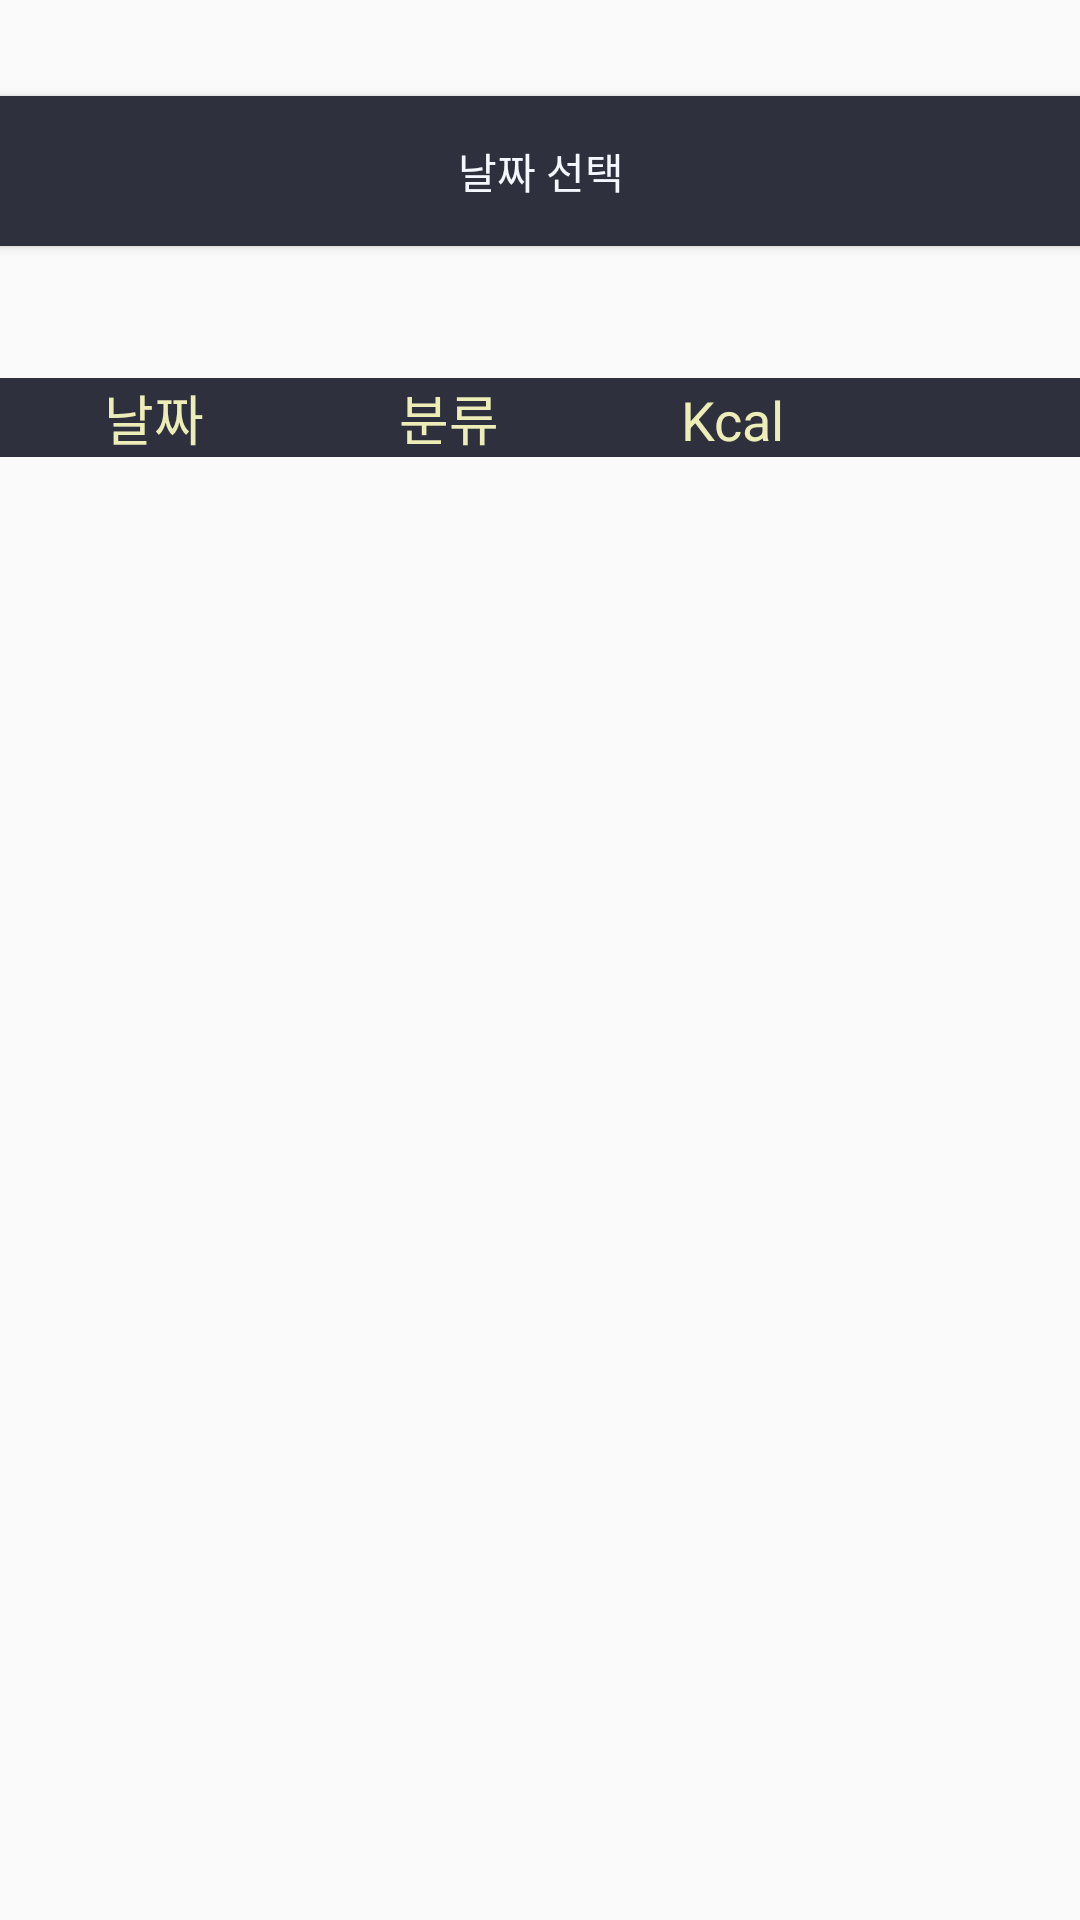

Reconstruct the res/layout file that produces this screen, plus the resources it refers to.
<!-- AndroidManifest.xml: application theme Theme.MS_Project -->
<!-- res/layout/activity_calendar.xml -->
<?xml version="1.0" encoding="utf-8"?>
<androidx.constraintlayout.widget.ConstraintLayout xmlns:android="http://schemas.android.com/apk/res/android"
    xmlns:app="http://schemas.android.com/apk/res-auto"
    xmlns:tools="http://schemas.android.com/tools"
    android:layout_width="match_parent"
    android:layout_height="match_parent"
    tools:context=".Calendar">

    <ImageView
        android:id="@+id/backgroundImageView"
        android:layout_width="0dp"
        android:layout_height="0dp"
        android:layout_alignParentStart="true"
        android:layout_alignParentTop="true"
        android:scaleType="centerCrop"
        android:src="@drawable/other_page"
        app:layout_constraintBottom_toBottomOf="parent"
        app:layout_constraintEnd_toEndOf="parent"
        app:layout_constraintStart_toStartOf="parent"
        app:layout_constraintTop_toTopOf="parent" />

    

    <Button
        android:id="@+id/buttonDatePicker"
        android:layout_width="371dp"
        android:layout_height="50dp"
        android:layout_marginTop="32dp"
        android:background="#2E313D"
        android:onClick="showDatePickerDialog"
        android:text="날짜 선택"
        android:textColor="#F5F7FF"
        app:layout_constraintEnd_toEndOf="parent"
        app:layout_constraintHorizontal_bias="0.508"
        app:layout_constraintStart_toStartOf="parent"
        app:layout_constraintTop_toTopOf="parent"
        tools:ignore="MissingConstraints" />

    <TextView
        android:id="@+id/textView"
        android:layout_width="match_parent"
        android:layout_height="wrap_content"
        android:layout_marginTop="44dp"
        android:text="        날짜               분류              Kcal"
        android:textColor="#EDEEB7"
        android:textSize="18dp"
        android:background="#2E313D"
        app:layout_constraintTop_toBottomOf="@+id/buttonDatePicker"
        tools:layout_editor_absoluteX="0dp" />

    <androidx.recyclerview.widget.RecyclerView
        android:id="@+id/recyclerView"
        android:layout_width="0dp"
        android:layout_height="wrap_content"
        android:layout_marginTop="10dp"
        android:background="@android:color/transparent"
        app:layoutManager="androidx.recyclerview.widget.LinearLayoutManager"
        app:layout_constraintBottom_toBottomOf="parent"
        app:layout_constraintEnd_toEndOf="parent"
        app:layout_constraintHorizontal_bias="0.0"
        app:layout_constraintStart_toStartOf="parent"
        app:layout_constraintTop_toBottomOf="@+id/textView"
        app:layout_constraintVertical_bias="0.0" />
</androidx.constraintlayout.widget.ConstraintLayout>
<!-- resources referenced by this layout -->
<resources>
  <style name="Theme.MS_Project" parent="Base.Theme.MS_Project" />
  <style name="Base.Theme.MS_Project" parent="Theme.AppCompat.Light">
          
          
      </style>
</resources>
